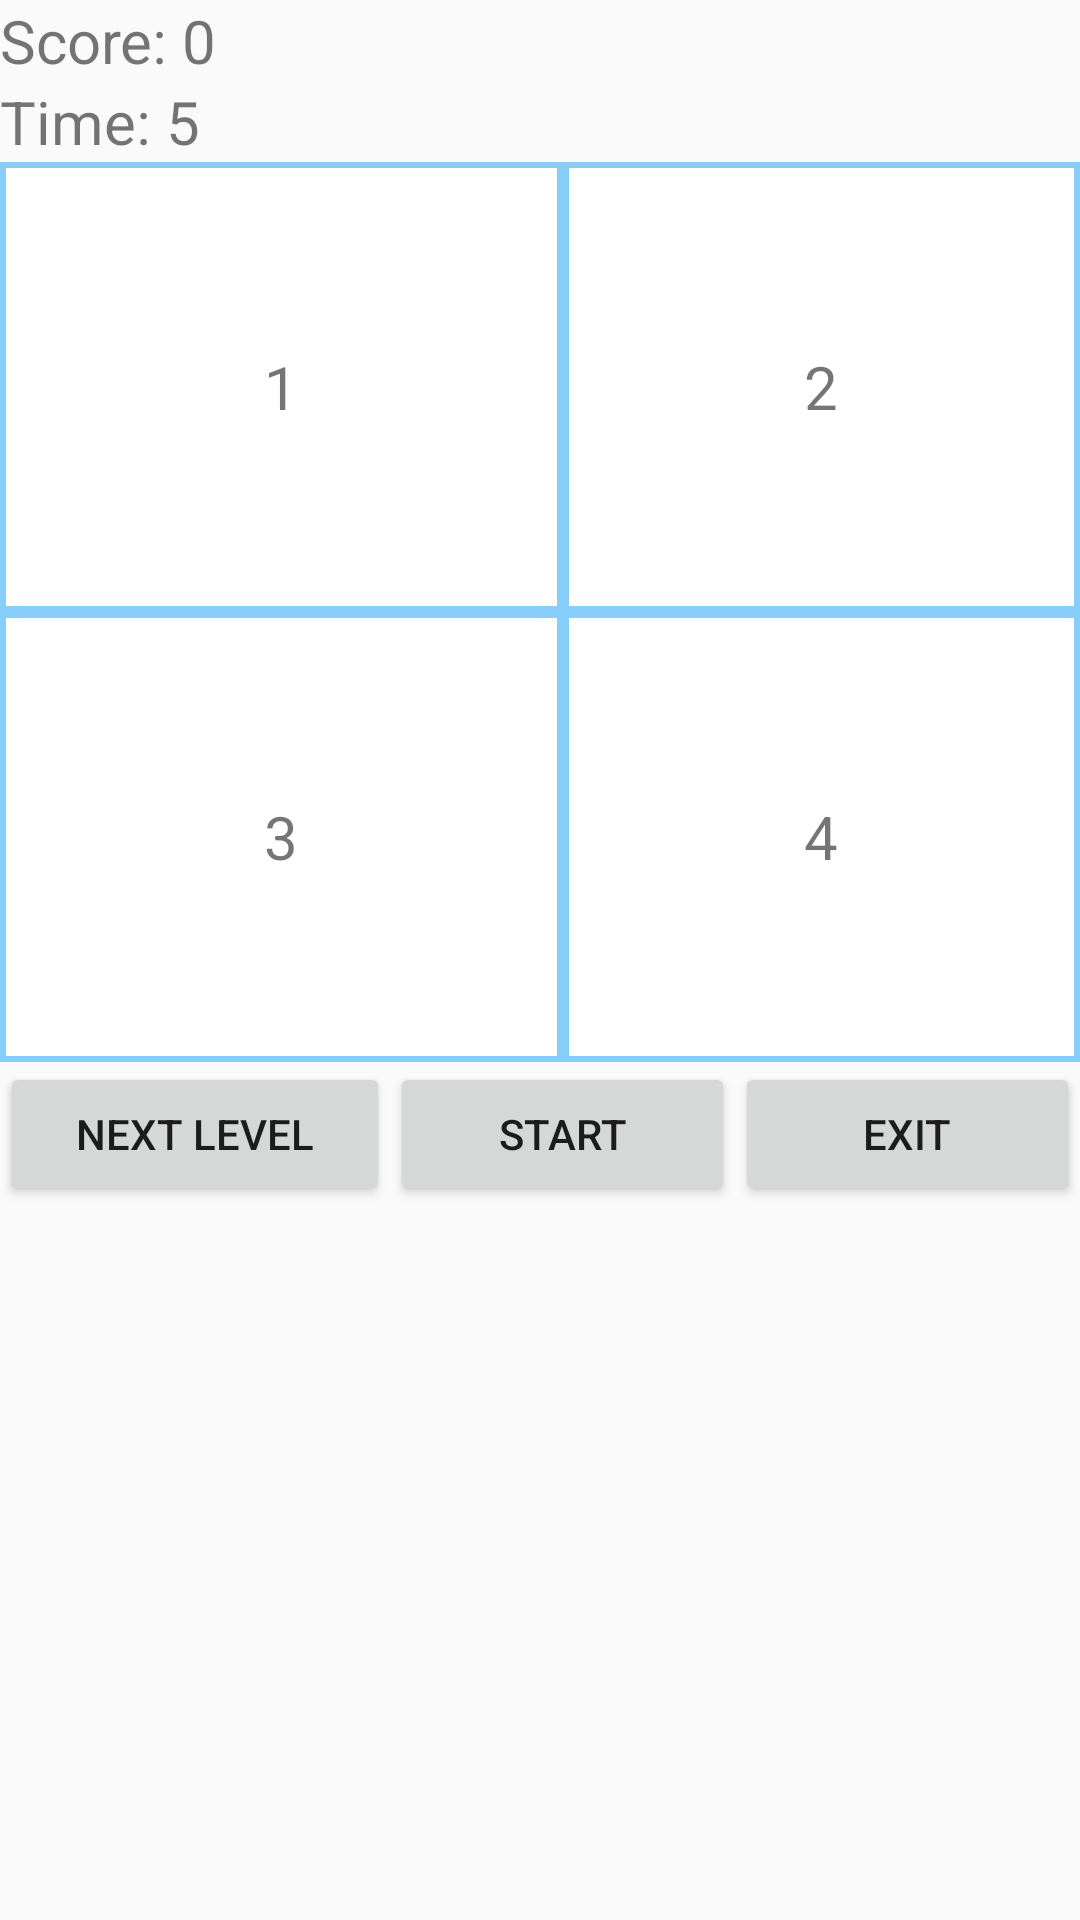

Write the Android layout XML for this screen, with the resource values it uses.
<!-- AndroidManifest.xml: application theme Theme.IndividualPracAssignment -->
<!-- res/layout/activity_main.xml -->
<?xml version="1.0" encoding="utf-8"?>
<android.support.constraint.ConstraintLayout xmlns:android="http://schemas.android.com/apk/res/android"
    xmlns:app="http://schemas.android.com/apk/res-auto"
    xmlns:tools="http://schemas.android.com/tools"
    android:layout_width="match_parent"
    android:layout_height="match_parent"
    tools:context=".MainActivity">


    <TableLayout
        android:layout_width="match_parent"
        android:layout_height="match_parent">

        <TableRow
            android:layout_width="match_parent"
            android:layout_height="match_parent" >

            <TextView
                android:id="@+id/scoreTextView"
                android:layout_width="wrap_content"
                android:layout_height="wrap_content"
                android:text="Score: 0"
                android:textSize="20dp" />


        </TableRow>

        <TableRow
            android:layout_width="match_parent"
            android:layout_height="match_parent" >


            <TextView
                android:id="@+id/timerTextView"
                android:layout_width="match_parent"
                android:layout_height="wrap_content"
                android:text="Time: 5"
                android:textSize="20dp"
                tools:layout_editor_absoluteX="0dp"
                tools:layout_editor_absoluteY="38dp" />
        </TableRow>

        <TableRow
            android:layout_width="match_parent"
            android:layout_height="match_parent" >

            <TextView
                android:id="@+id/view1"
                android:layout_width="match_parent"
                android:layout_height="150dp"
                android:text="1"
                android:background="@drawable/my_border"
                android:textAlignment="center"
                android:gravity="center"
                android:textSize="20dp"
                tools:layout_editor_absoluteX="0dp"
                tools:layout_editor_absoluteY="97dp"
                android:layout_weight="1"/>

            <TextView
                android:id="@+id/view2"
                android:layout_width="match_parent"
                android:layout_height="150dp"
                android:text="2"
                android:background="@drawable/my_border"
                android:textAlignment="center"
                android:gravity="center"
                android:textSize="20dp"
                tools:layout_editor_absoluteX="0dp"
                tools:layout_editor_absoluteY="97dp"
                android:layout_weight="1"/>
        </TableRow>

        <TableRow
            android:layout_width="match_parent"
            android:layout_height="match_parent" >

            <TextView
                android:id="@+id/view3"
                android:layout_width="match_parent"
                android:layout_height="150dp"
                android:text="3"
                android:background="@drawable/my_border"
                android:textAlignment="center"
                android:gravity="center"
                android:textSize="20dp"
                tools:layout_editor_absoluteX="0dp"
                tools:layout_editor_absoluteY="97dp"
                android:layout_weight="1"/>

            <TextView
                android:id="@+id/view4"
                android:layout_width="match_parent"
                android:layout_height="150dp"
                android:text="4"
                android:background="@drawable/my_border"
                android:textAlignment="center"
                android:gravity="center"
                android:textSize="20dp"
                tools:layout_editor_absoluteX="0dp"
                tools:layout_editor_absoluteY="97dp"
                android:layout_weight="1"/>

        </TableRow>

        <TableRow
            android:layout_width="match_parent"
            android:layout_height="match_parent" >

            <Button
                android:id="@+id/nextLevelButton"
                android:layout_width="wrap_content"
                android:layout_height="wrap_content"
                android:text="Next Level"
                android:layout_weight="1"/>

            <Button
                android:id="@+id/startButton"
                android:layout_width="wrap_content"
                android:layout_height="wrap_content"
                android:text="Start"
                android:layout_weight="1"/>

            <Button
                android:id="@+id/exitButton"
                android:layout_width="wrap_content"
                android:layout_height="wrap_content"
                android:text="Exit"
                android:layout_weight="1"/>
        </TableRow>

    </TableLayout>


</android.support.constraint.ConstraintLayout>
<!-- resources referenced by this layout -->
<resources>
  <!-- drawable my_border (drawable) -->
  <?xml version="1.0" encoding="utf-8"?>
  <shape xmlns:android="http://schemas.android.com/apk/res/android"
      android:shape="rectangle">
      <stroke
          android:width="2dp"
          android:color="#87CEFA"/>
      <solid android:color="#FFFFFF"/>
  </shape>
  <style name="Theme.IndividualPracAssignment" parent="Theme.AppCompat.Light.DarkActionBar">
          
          <item name="colorPrimary">@color/purple_500</item>
          <item name="colorPrimaryDark">@color/purple_700</item>
          <item name="colorAccent">@color/teal_200</item>
          
      </style>
  <!-- not gathered from this repository: default colours our renderer supplied (Android Studio template values) -->
  <color name="purple_500">#FF6200EE</color>
  <color name="purple_700">#FF3700B3</color>
  <color name="teal_200">#FF03DAC5</color>
</resources>
